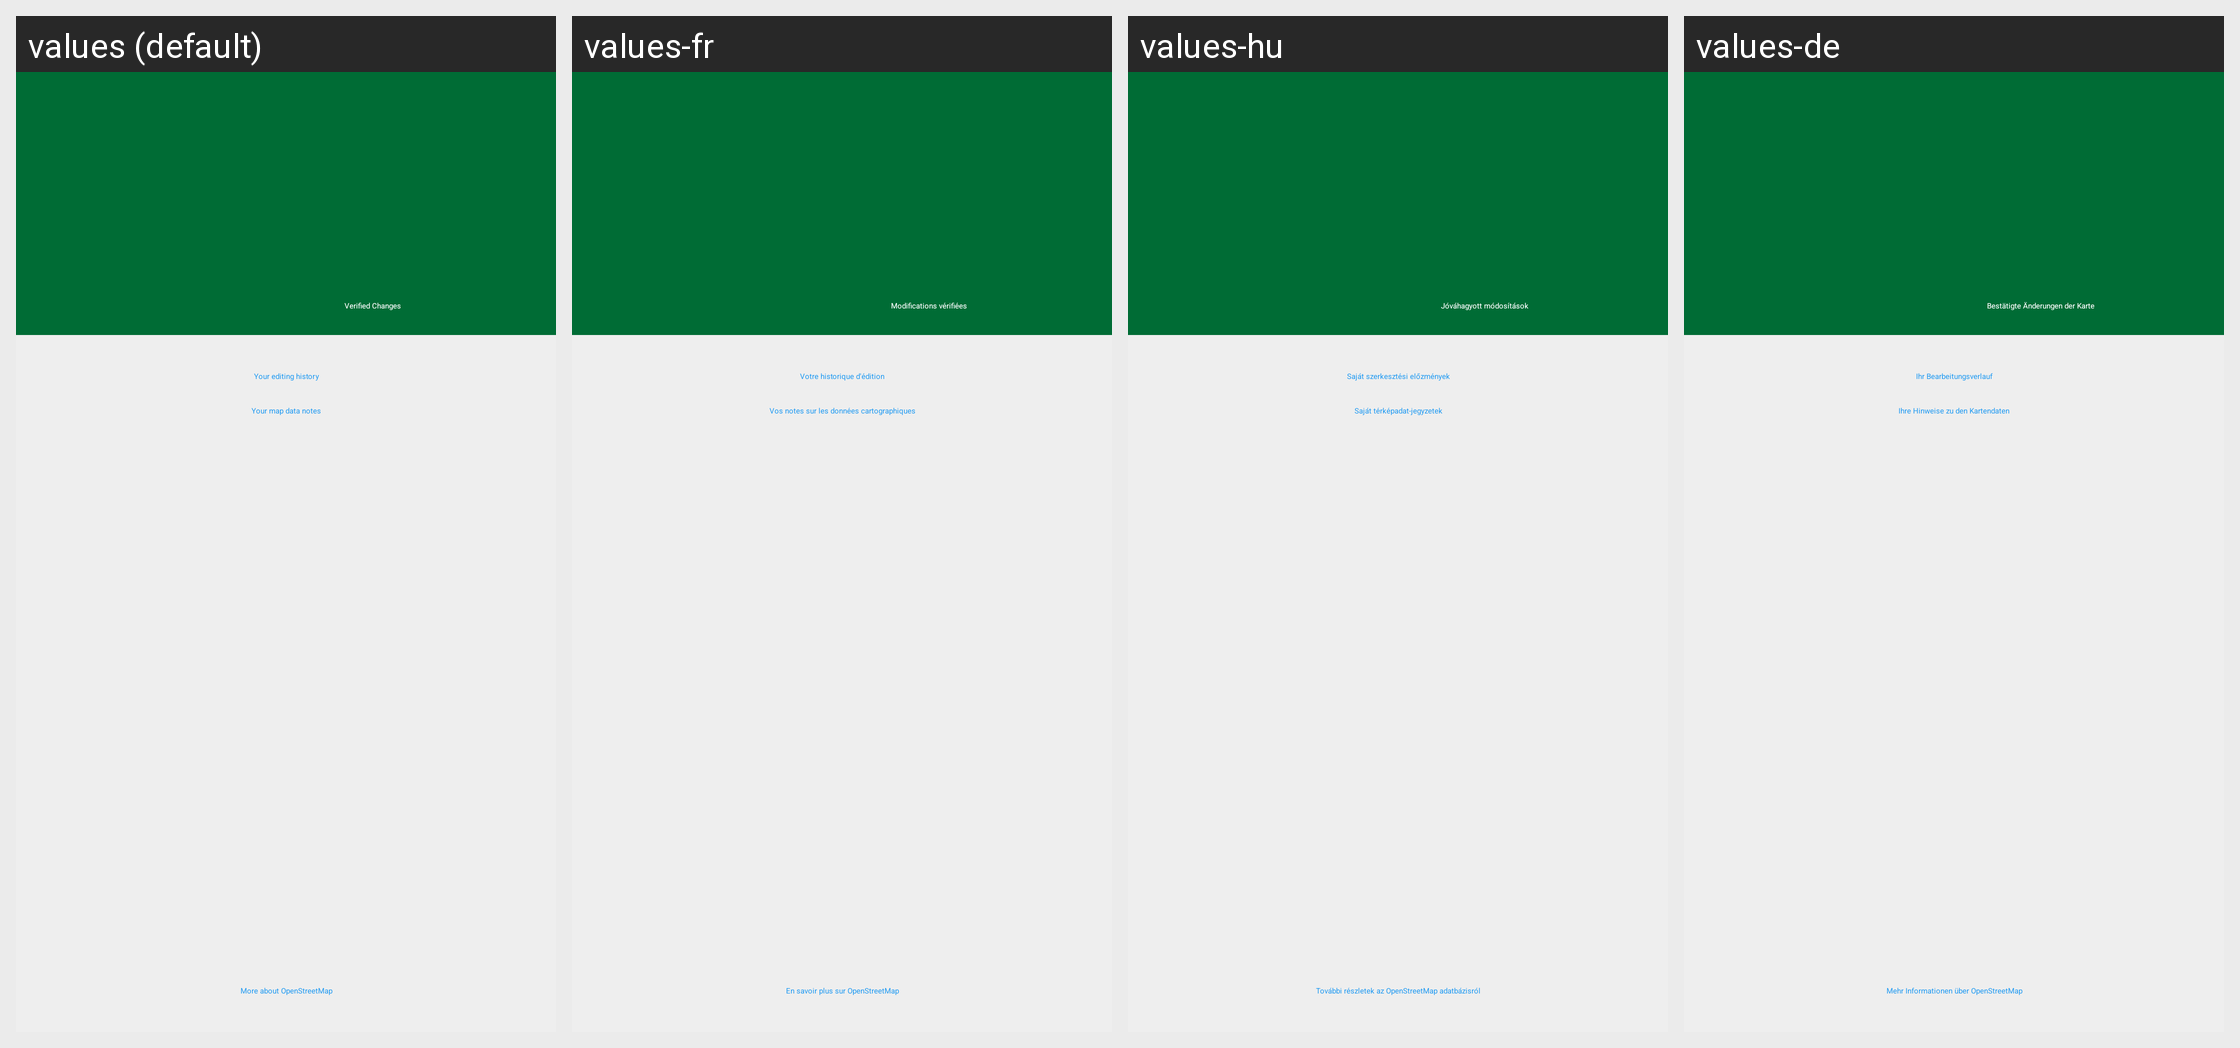

The Android screen above is rendered under several locales of the same app. Produce the string resources it draws, with the default and per-locale values.
Android screen res/layout/mn_org_map_fragment_osm_profile.xml rendered under 4 locales, left to right: values (default), values-fr, values-hu, values-de. Device: Nexus 5 (rendered at 1080×1920; each locale shown at half size, 540×960, under a caption strip naming it); theme MwmTheme.
Other locales in the repository, not shown: values-af, values-ar, values-az, values-be, values-bg, values-ca, values-cs, values-da, values-el, values-es, values-et, values-eu, values-fa, values-fi, values-gl, values-hi, values-in, values-is, values-it, values-iw, values-ja, values-ko, values-lt, values-lv, values-mr, values-mt, values-nb, values-nl, values-pl, values-pt, values-pt-rBR, values-ro, values-ru, values-sk, values-sr, values-sv, values-sw, values-th, values-tr, values-uk, values-vi, values-zh, values-zh-rTW.
Strings drawn on this screen, with the default value and each locale's value (text and hints the layout hard-codes, and strings that could not be matched under every locale, appear in the picture but are not listed):

editor_profile_changes
  values: Verified Changes
  values-fr: Modifications vérifiées
  values-hu: Jóváhagyott módosítások
  values-de: Bestätigte Änderungen der Karte

editor_osm_history
  values: Your editing history
  values-fr: Votre historique d'édition
  values-hu: Saját szerkesztési előzmények
  values-de: Ihr Bearbeitungsverlauf

editor_osm_notes
  values: Your map data notes
  values-fr: Vos notes sur les données cartographiques
  values-hu: Saját térképadat-jegyzetek
  values-de: Ihre Hinweise zu den Kartendaten

editor_more_about_osm
  values: More about OpenStreetMap
  values-fr: En savoir plus sur OpenStreetMap
  values-hu: További részletek az OpenStreetMap adatbázisról
  values-de: Mehr Informationen über OpenStreetMap
